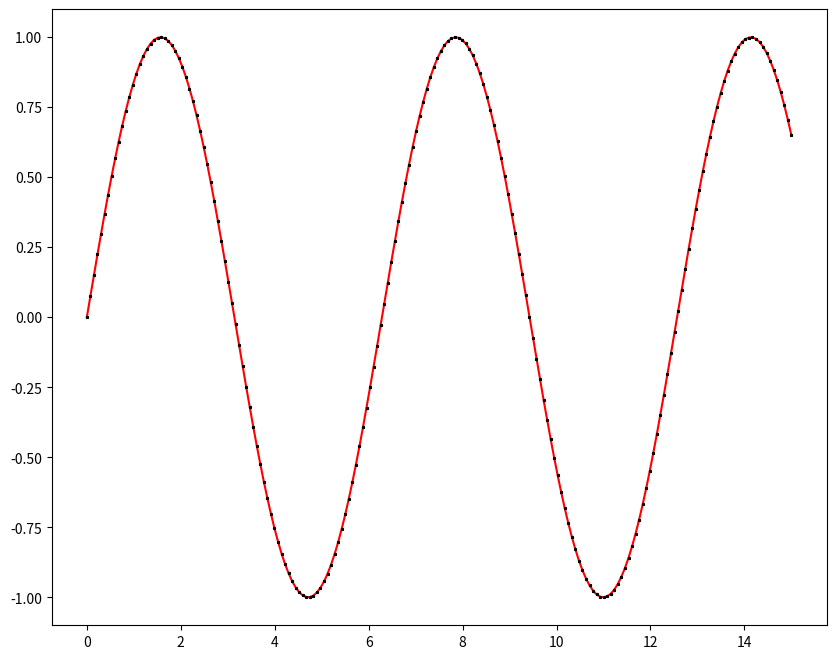

Write the Python code that produced this figure.
import matplotlib.pyplot as plt

import numpy as np

import matplotlib.pyplot as plt
import numpy as np

# create the plot

# create the data
X = np.linspace(0, 15, 200)
y = np.sin(X)

# create the figure
plt.figure(figsize=(10, 8))

# plot the data
plt.plot(
    X,
    y,
    color="red",
    marker="*",
    markeredgecolor="black",
    markerfacecolor="orange",
    markersize=2,
)

# Added missing parentheses to execute the function
plt.show()


# add the legend
plt.legend(["Sine Waves"],

          loc = "lower left",

          fontsize = 15,

          title = "Info",

          title_fontsize = 12,

          edgecolor='black',

          facecolor = "lightblue",

          shadow = True

          )
